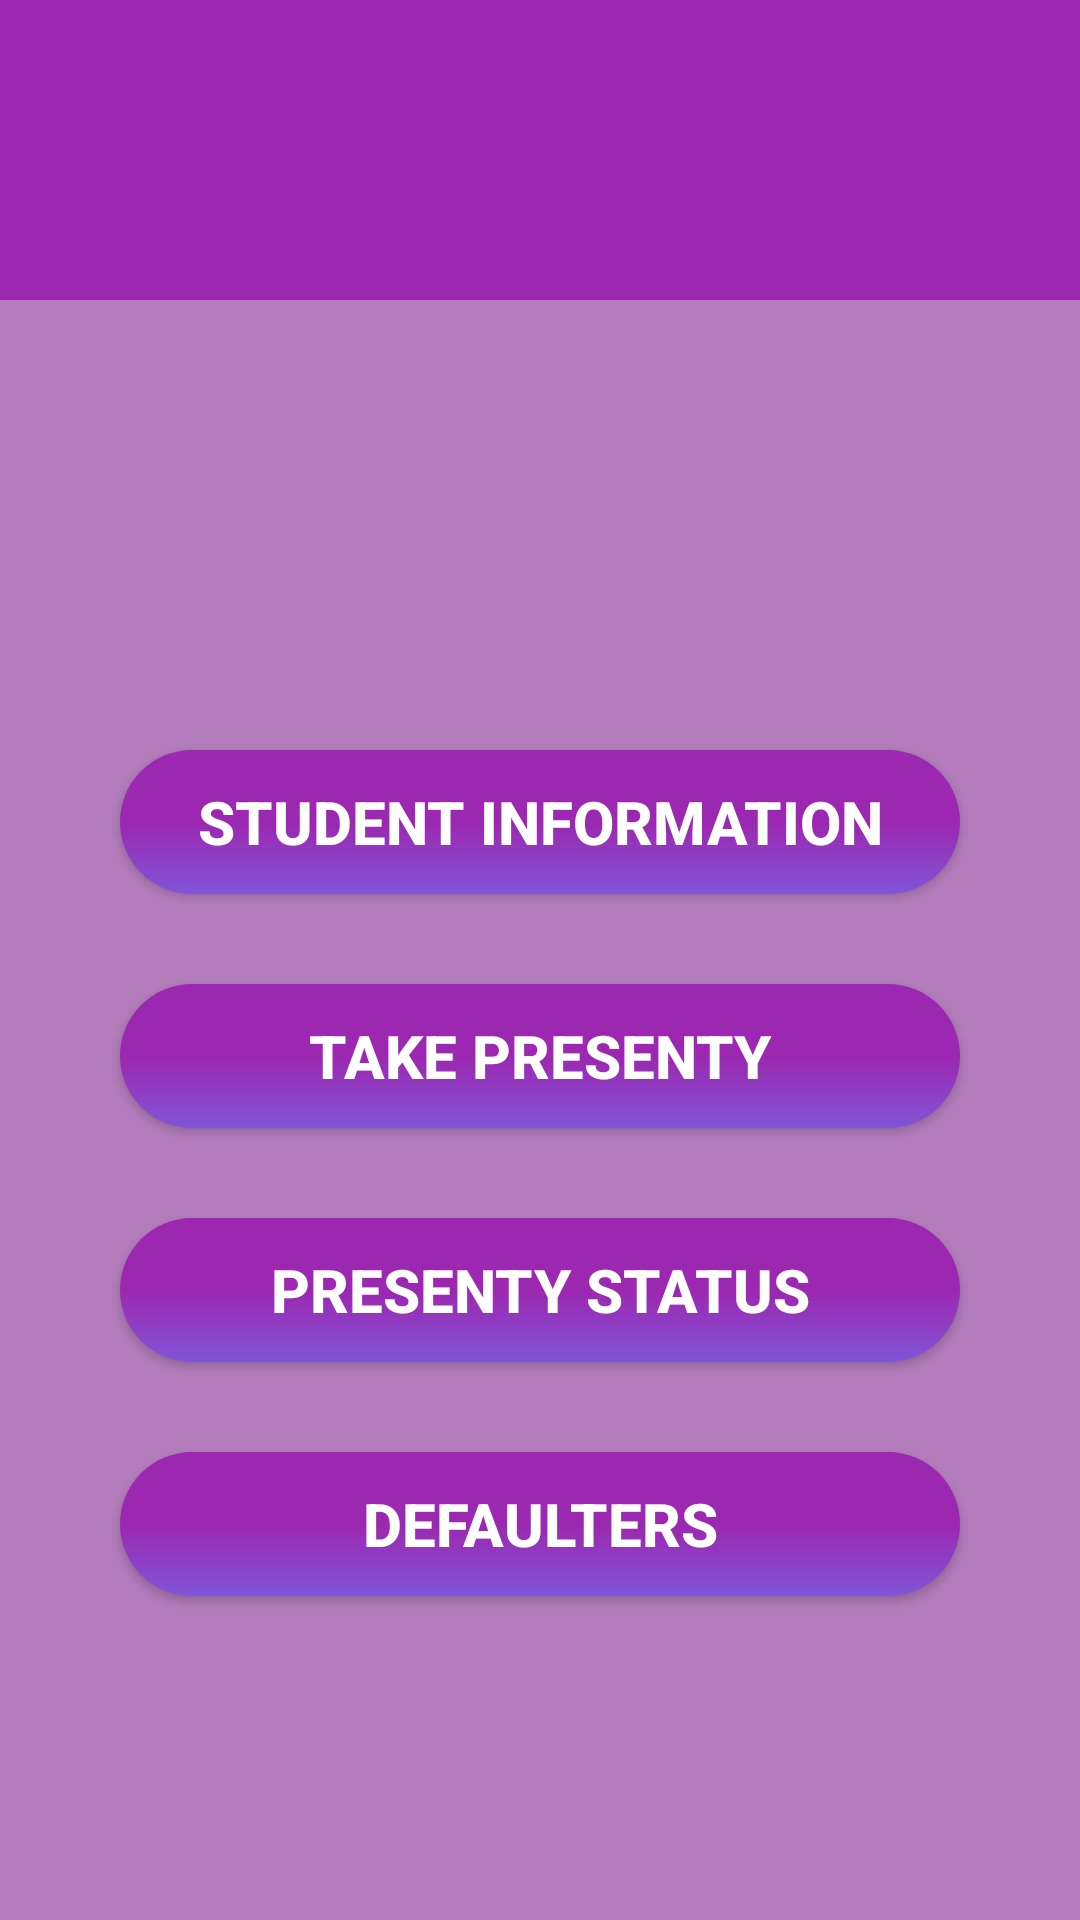

Here is an Android app screen rendered from its layout file. Give the layout XML and the strings, colors and styles it references.
<!-- AndroidManifest.xml: application theme AppTheme -->
<!-- res/layout/activity_main.xml -->
<?xml version="1.0" encoding="utf-8"?>
<RelativeLayout xmlns:android="http://schemas.android.com/apk/res/android"
    xmlns:app="http://schemas.android.com/apk/res-auto"
    xmlns:tools="http://schemas.android.com/tools"
    android:layout_width="match_parent"
    android:layout_height="match_parent"
    tools:context=".MainActivity"
    android:background="#B27CBB">

    <LinearLayout
        android:id="@+id/layout"
        android:layout_width="match_parent"
        android:layout_height="100dp"
        android:orientation="vertical"
        android:background="#9C27B0"/>
    <ImageView
        android:id="@+id/main_img"
        android:layout_width="100dp"
        android:layout_height="100dp"
        android:src="@drawable/main_page"
        android:layout_centerHorizontal="true"
        android:layout_marginTop="50dp"/>
    <Button
        android:id="@+id/add_stud_info"
        android:layout_width="match_parent"
        android:layout_height="wrap_content"
        android:background="@drawable/button_selector"
        android:layout_below="@id/main_img"
        android:layout_marginTop="100dp"
        android:layout_marginEnd="40dp"
        android:layout_marginStart="40dp"
        android:text="STUDENT INFORMATION"
        android:textStyle="bold"
        android:textSize="20dp"
        android:textColor="#ffffff"
        />
    <Button
        android:id="@+id/take_p"
        android:layout_width="match_parent"
        android:layout_height="wrap_content"
        android:background="@drawable/button_selector"
        android:layout_below="@+id/add_stud_info"
        android:layout_marginTop="30dp"
        android:layout_marginEnd="40dp"
        android:layout_marginStart="40dp"
        android:text="TAKE PRESENTY"
        android:textStyle="bold"
        android:textSize="20dp"
        android:textColor="#ffffff"/>
    <Button
        android:id="@+id/check_presenty_staus"
        android:layout_width="match_parent"
        android:layout_height="wrap_content"
        android:background="@drawable/button_selector"
        android:layout_below="@+id/take_p"
        android:layout_marginTop="30dp"
        android:layout_marginEnd="40dp"
        android:layout_marginStart="40dp"
        android:text="PRESENTY STATUS"
        android:textStyle="bold"
        android:textSize="20dp"
        android:textColor="#ffffff"/>
    <Button
        android:id="@+id/check_defaulters"
        android:layout_width="match_parent"
        android:layout_height="wrap_content"
        android:background="@drawable/button_selector"
        android:layout_below="@+id/check_presenty_staus"
        android:layout_marginTop="30dp"
        android:layout_marginEnd="40dp"
        android:layout_marginStart="40dp"
        android:text="DEFAULTERS"
        android:textStyle="bold"
        android:textSize="20dp"
        android:textColor="#ffffff"/>

</RelativeLayout>
<!-- resources referenced by this layout -->
<resources>
  <!-- drawable button_selector (drawable) -->
  <?xml version="1.0" encoding="utf-8"?>
  <selector xmlns:android="http://schemas.android.com/apk/res/android">
  <item android:drawable="@drawable/button_corners1"
      android:state_pressed="true"/>
      <item android:drawable="@drawable/button_corners2"/>
  </selector>
  <style name="AppTheme" parent="Theme.AppCompat.Light.DarkActionBar">
          
          <item name="colorPrimary">@color/colorPrimary</item>
          <item name="colorPrimaryDark">@color/colorPrimaryDark</item>
          <item name="colorAccent">@color/colorAccent</item>
      </style>
  <!-- drawable button_corners1 (drawable) -->
  <?xml version="1.0" encoding="utf-8"?>
  <shape xmlns:android="http://schemas.android.com/apk/res/android"
      android:shape="rectangle">
      <corners android:radius="8dp"
          android:bottomLeftRadius="90dp"
          android:bottomRightRadius="90dp"
          android:topLeftRadius="90dp"
          android:topRightRadius="90dp"/>
      <gradient
          android:angle="90"
          android:endColor="#8055D8"
          android:centerColor="#9C27B0"
          android:startColor="#9C27B0"/>
  </shape>
  <!-- drawable button_corners2 (drawable) -->
  <?xml version="1.0" encoding="utf-8"?>
  <shape xmlns:android="http://schemas.android.com/apk/res/android"
      android:shape="rectangle">
      <corners android:radius="8dp"
          android:bottomLeftRadius="90dp"
          android:bottomRightRadius="90dp"
          android:topLeftRadius="90dp"
          android:topRightRadius="90dp"/>
      <gradient
          android:angle="90"
          android:endColor="#9C27B0"
          android:centerColor="#9C27B0"
          android:startColor="#8055D8"/>
  </shape>
  <!-- not gathered from this repository: default colours our renderer supplied (Android Studio template values) -->
  <color name="colorPrimary">#FF6200EE</color>
  <color name="colorPrimaryDark">#FF3700B3</color>
  <color name="colorAccent">#FF03DAC5</color>
</resources>
